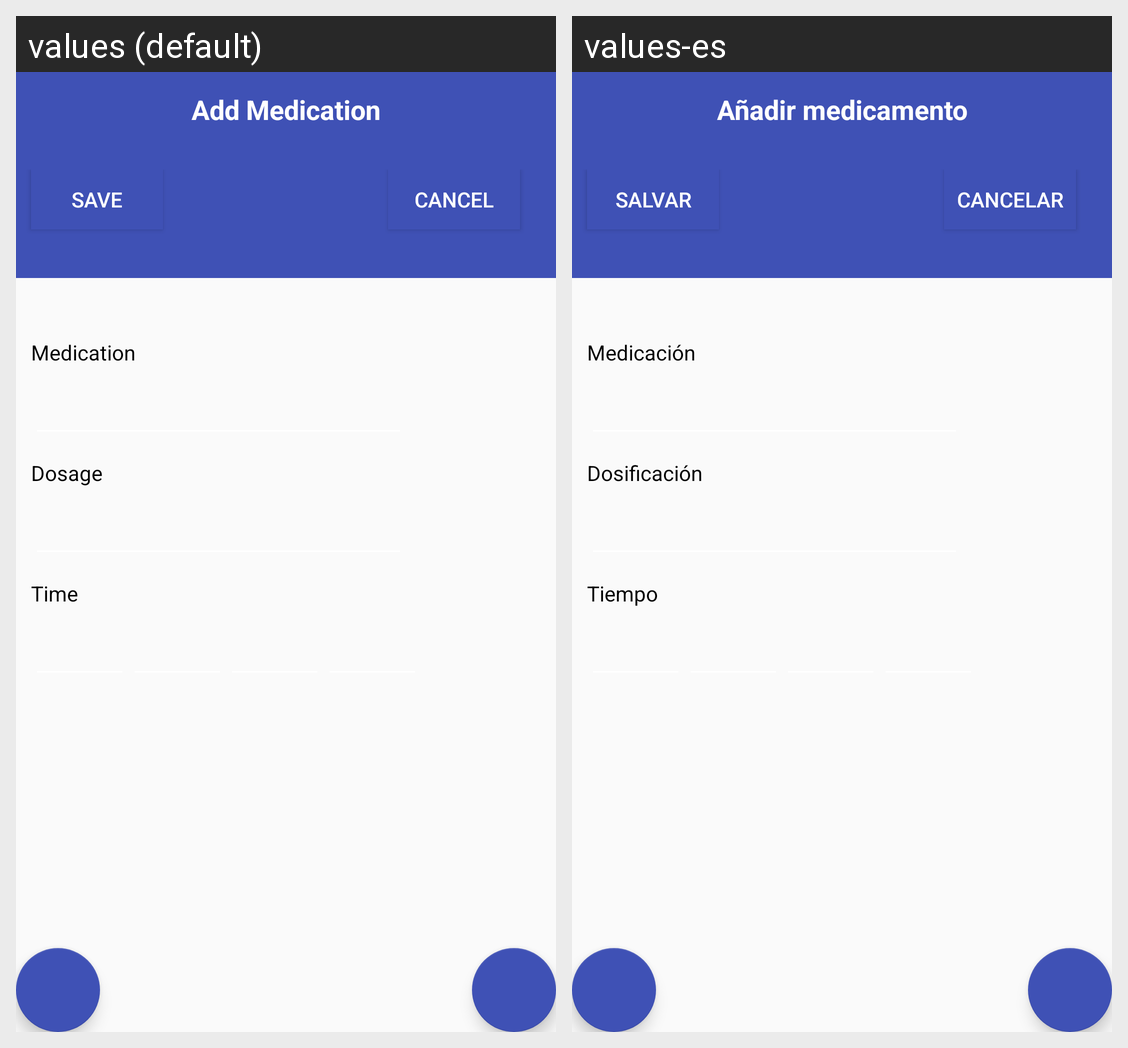

Strings drawn on this Android screen and how each of the app's shown locales translates them:
Android screen res/layout/activity_add_medications.xml rendered under 2 locales, left to right: values (default), values-es. Device: Nexus 5 (rendered at 1080×1920; each locale shown at half size, 540×960, under a caption strip naming it); theme AppTheme.
Strings drawn on this screen, with the default value and each locale's value (text and hints the layout hard-codes, and strings that could not be matched under every locale, appear in the picture but are not listed):

AddMedication
  values: Add Medication
  values-es: Añadir medicamento

submit
  values: Save
  values-es: Salvar

cancel
  values: Cancel
  values-es: Cancelar

Medication
  values: Medication
  values-es: Medicación

Dosage
  values: Dosage
  values-es: Dosificación

time
  values: Time
  values-es: Tiempo
